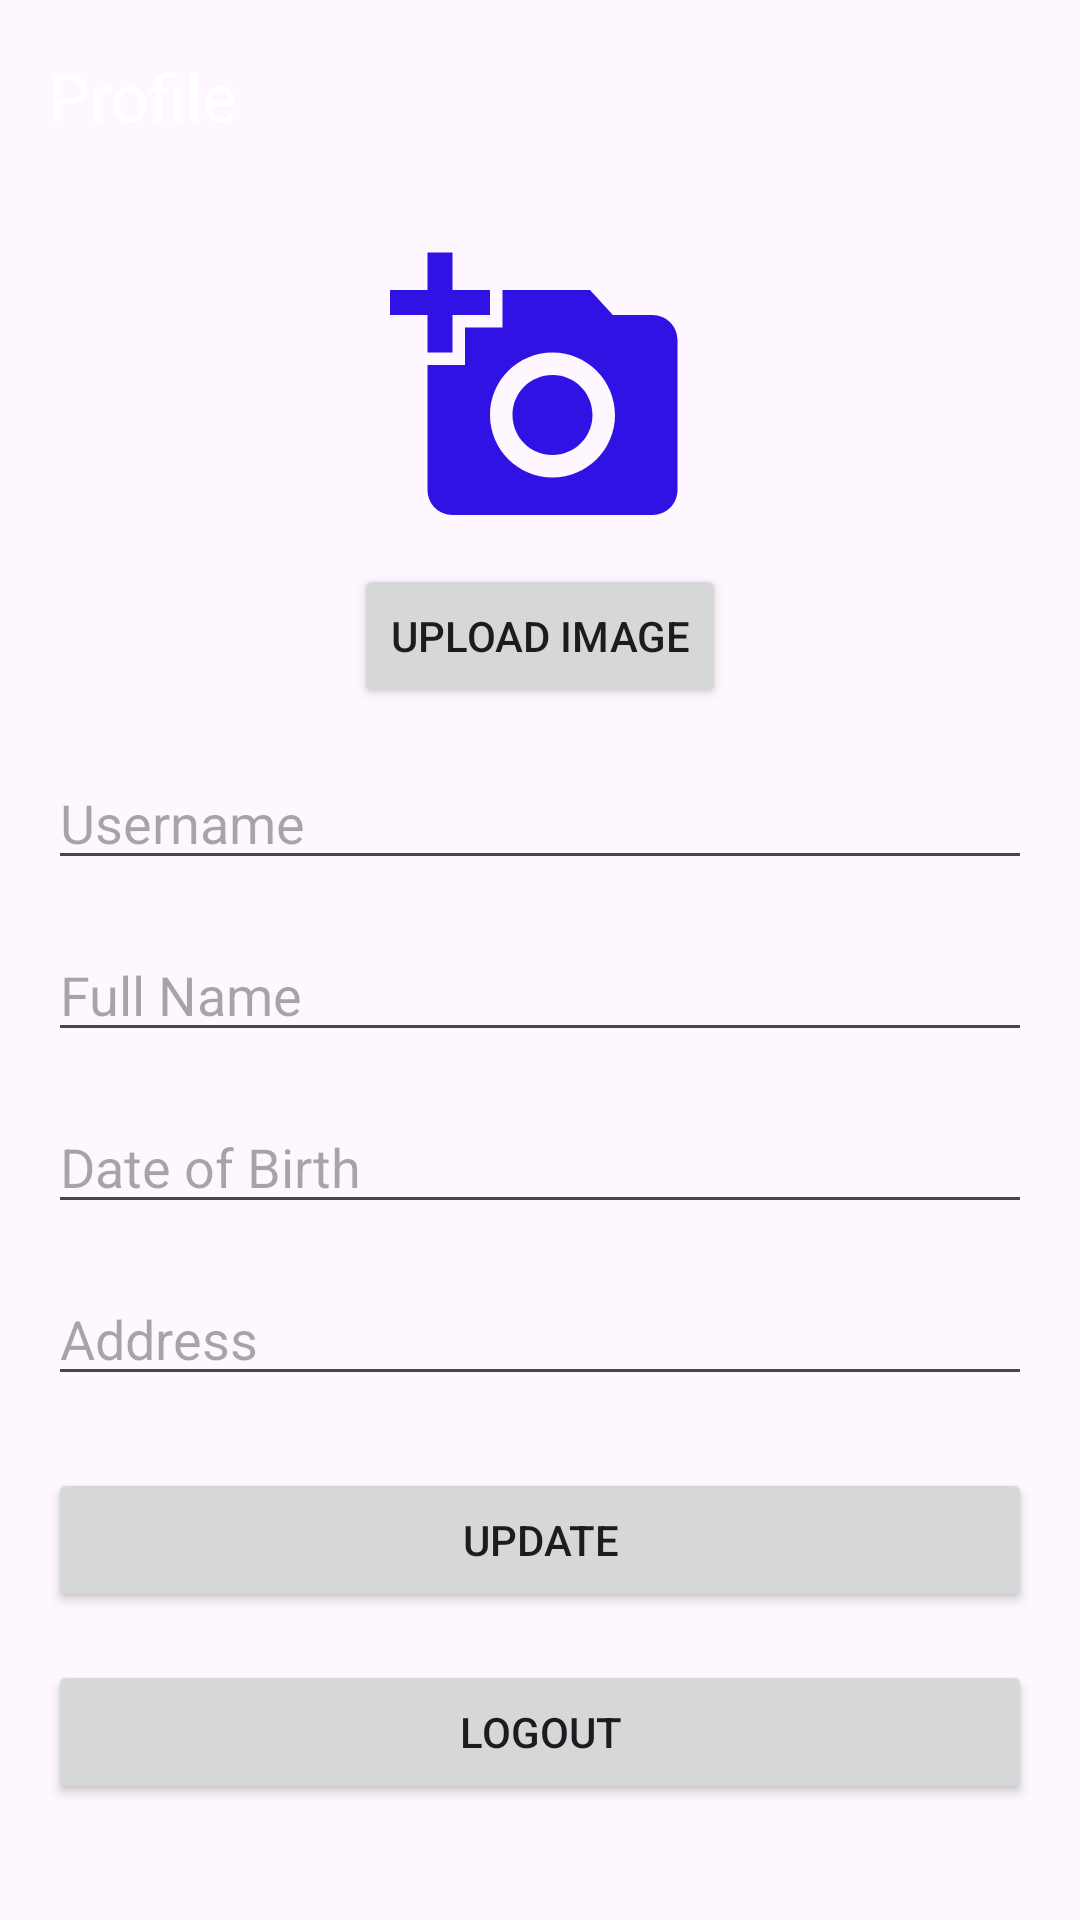

Here is an Android app screen rendered from its layout file. Give the layout XML and the strings, colors and styles it references.
<!-- AndroidManifest.xml: application theme Theme.Ch7 -->
<!-- res/layout/activity_profile.xml -->
<?xml version="1.0" encoding="utf-8"?>
<androidx.constraintlayout.widget.ConstraintLayout xmlns:android="http://schemas.android.com/apk/res/android"
    xmlns:app="http://schemas.android.com/apk/res-auto"
    xmlns:tools="http://schemas.android.com/tools"
    android:id="@+id/main"
    android:layout_width="match_parent"
    android:layout_height="match_parent"
    tools:context=".ui.activities.ProfileActivity">

    <com.google.android.material.appbar.AppBarLayout
        android:id="@+id/appBarLayout"
        android:layout_width="match_parent"
        android:layout_height="wrap_content"
        app:layout_constraintStart_toStartOf="parent"
        app:layout_constraintTop_toTopOf="parent"
        android:background="@color/blue">

        <com.google.android.material.appbar.MaterialToolbar
            android:id="@+id/topAppBar"
            android:layout_width="match_parent"
            android:layout_height="?attr/actionBarSize"
            app:title="Profile"
            app:titleTextColor="@color/white"
            app:navigationIcon="@drawable/baseline_arrow_back_24"
            android:contentDescription="Tombol Kembali"/>

    </com.google.android.material.appbar.AppBarLayout>

    <ImageView
        android:id="@+id/profileImage"
        android:layout_width="100dp"
        android:layout_height="100dp"
        android:layout_marginTop="16dp"
        app:layout_constraintTop_toBottomOf="@id/appBarLayout"
        app:layout_constraintEnd_toEndOf="parent"
        app:layout_constraintStart_toStartOf="parent"
        android:scaleType="centerCrop"
        android:src="@drawable/baseline_add_a_photo_24" />

    <Button
        android:id="@+id/btnUploadImage"
        android:layout_width="wrap_content"
        android:layout_height="wrap_content"
        android:layout_marginTop="8dp"
        android:text="Upload Image"
        app:layout_constraintTop_toBottomOf="@+id/profileImage"
        app:layout_constraintEnd_toEndOf="parent"
        app:layout_constraintStart_toStartOf="parent" />

    <EditText
        android:id="@+id/etUsername"
        android:layout_width="0dp"
        android:layout_height="wrap_content"
        android:hint="Username"
        android:layout_marginTop="16dp"
        app:layout_constraintTop_toBottomOf="@+id/btnUploadImage"
        app:layout_constraintStart_toStartOf="parent"
        app:layout_constraintEnd_toEndOf="parent"
        android:layout_marginStart="16dp"
        android:layout_marginEnd="16dp" />

    <EditText
        android:id="@+id/etFullName"
        android:layout_width="0dp"
        android:layout_height="wrap_content"
        android:hint="Full Name"
        android:layout_marginTop="16dp"
        app:layout_constraintTop_toBottomOf="@+id/etUsername"
        app:layout_constraintStart_toStartOf="parent"
        app:layout_constraintEnd_toEndOf="parent"
        android:layout_marginStart="16dp"
        android:layout_marginEnd="16dp" />

    <EditText
        android:id="@+id/etDateOfBirth"
        android:layout_width="0dp"
        android:layout_height="wrap_content"
        android:hint="Date of Birth"
        android:layout_marginTop="16dp"
        app:layout_constraintTop_toBottomOf="@+id/etFullName"
        app:layout_constraintStart_toStartOf="parent"
        app:layout_constraintEnd_toEndOf="parent"
        android:layout_marginStart="16dp"
        android:layout_marginEnd="16dp" />

    <EditText
        android:id="@+id/etAddress"
        android:layout_width="0dp"
        android:layout_height="wrap_content"
        android:hint="Address"
        android:layout_marginTop="16dp"
        app:layout_constraintTop_toBottomOf="@+id/etDateOfBirth"
        app:layout_constraintStart_toStartOf="parent"
        app:layout_constraintEnd_toEndOf="parent"
        android:layout_marginStart="16dp"
        android:layout_marginEnd="16dp" />


    <Button
        android:id="@+id/btnUpdate"
        android:layout_width="0dp"
        android:layout_height="wrap_content"
        android:layout_marginTop="24dp"
        android:text="Update"
        app:layout_constraintTop_toBottomOf="@+id/etAddress"
        app:layout_constraintStart_toStartOf="parent"
        app:layout_constraintEnd_toEndOf="parent"
        android:layout_marginStart="16dp"
        android:layout_marginEnd="16dp" />

    <Button
        android:id="@+id/btnLogout"
        android:layout_width="0dp"
        android:layout_height="wrap_content"
        android:layout_marginTop="16dp"
        android:text="Logout"
        app:layout_constraintTop_toBottomOf="@+id/btnUpdate"
        app:layout_constraintStart_toStartOf="parent"
        app:layout_constraintEnd_toEndOf="parent"
        android:layout_marginStart="16dp"
        android:layout_marginEnd="16dp" />

</androidx.constraintlayout.widget.ConstraintLayout>
<!-- resources referenced by this layout -->
<resources>
  <!-- drawable baseline_add_a_photo_24 (drawable) -->
  <vector xmlns:android="http://schemas.android.com/apk/res/android" android:height="24dp" android:tint="#3012E5" android:viewportHeight="24" android:viewportWidth="24" android:width="24dp">
        
      <path android:fillColor="@android:color/white" android:pathData="M3,4V1h2v3h3v2H5v3H3V6H0V4H3zM6,10V7h3V4h7l1.83,2H21c1.1,0 2,0.9 2,2v12c0,1.1 -0.9,2 -2,2H5c-1.1,0 -2,-0.9 -2,-2V10H6zM13,19c2.76,0 5,-2.24 5,-5s-2.24,-5 -5,-5s-5,2.24 -5,5S10.24,19 13,19zM9.8,14c0,1.77 1.43,3.2 3.2,3.2s3.2,-1.43 3.2,-3.2s-1.43,-3.2 -3.2,-3.2S9.8,12.23 9.8,14z"/>
      
  </vector>
  <style name="Theme.Ch7" parent="Base.Theme.Ch7" />
  <style name="Base.Theme.Ch7" parent="Theme.Material3.DayNight.NoActionBar">
          
          <item name="colorPrimary">@color/blue</item>
          <item name="colorPrimaryVariant">@color/blue</item>
          <item name="colorOnPrimary">@color/white</item>
          
          <item name="colorSecondary">@color/blue</item>
          <item name="colorSecondaryVariant">@color/blue</item>
          <item name="colorOnSecondary">@color/black</item>
          
          <item name="android:statusBarColor">?attr/colorPrimaryVariant</item>
          
      </style>
  <!-- not gathered from this repository: default colours our renderer supplied (Android Studio template values) -->
  <color name="black">#FF000000</color>
  <color name="white">#FFFFFFFF</color>
</resources>
